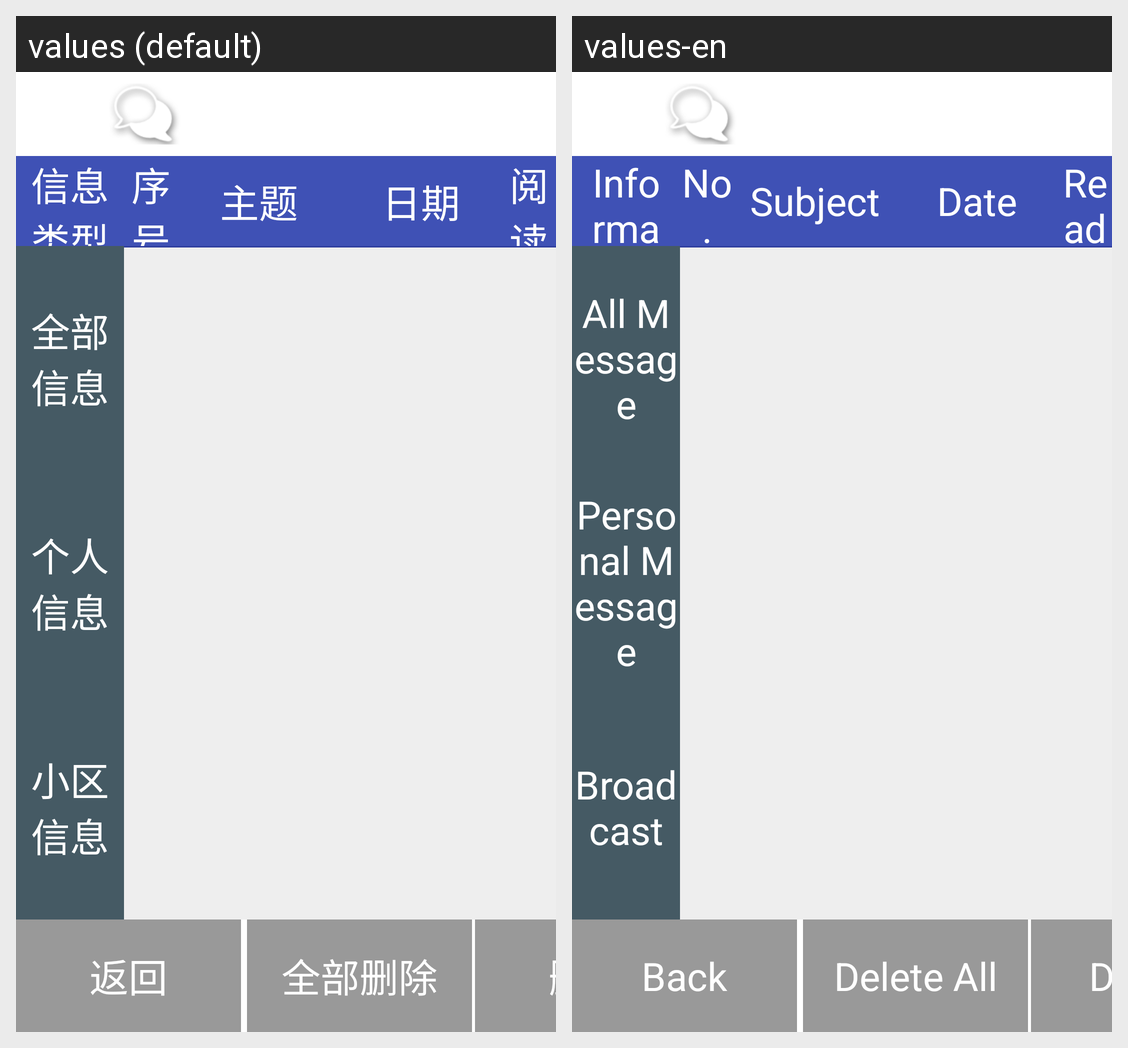

Strings drawn on this Android screen and how each of the app's shown locales translates them:
Android screen res/layout/activity_sms.xml rendered under 2 locales, left to right: values (default), values-en. Device: Nexus 5 (rendered at 1080×1920; each locale shown at half size, 540×960, under a caption strip naming it); theme myTheme.
Strings drawn on this screen, with the default value and each locale's value (text and hints the layout hard-codes, and strings that could not be matched under every locale, appear in the picture but are not listed):

sms_type
  values: 信息类型
  values-en: Information type

all_messages
  values: 全部信息
  values-en: All Message

personal_messages
  values: 个人信息
  values-en: Personal Message

housing_estate
  values: 小区信息
  values-en: Broadcast

number
  values: 序号
  values-en: No.

topic
  values: 主题
  values-en: Subject

data
  values: 日期
  values-en: Date

is_read
  values: 阅读
  values-en: Read/Unread

back
  values: 返回
  values-en: Back

text_delete_all
  values: 全部删除
  values-en: Delete All

delete
  values: 删除
  values-en: Delete
